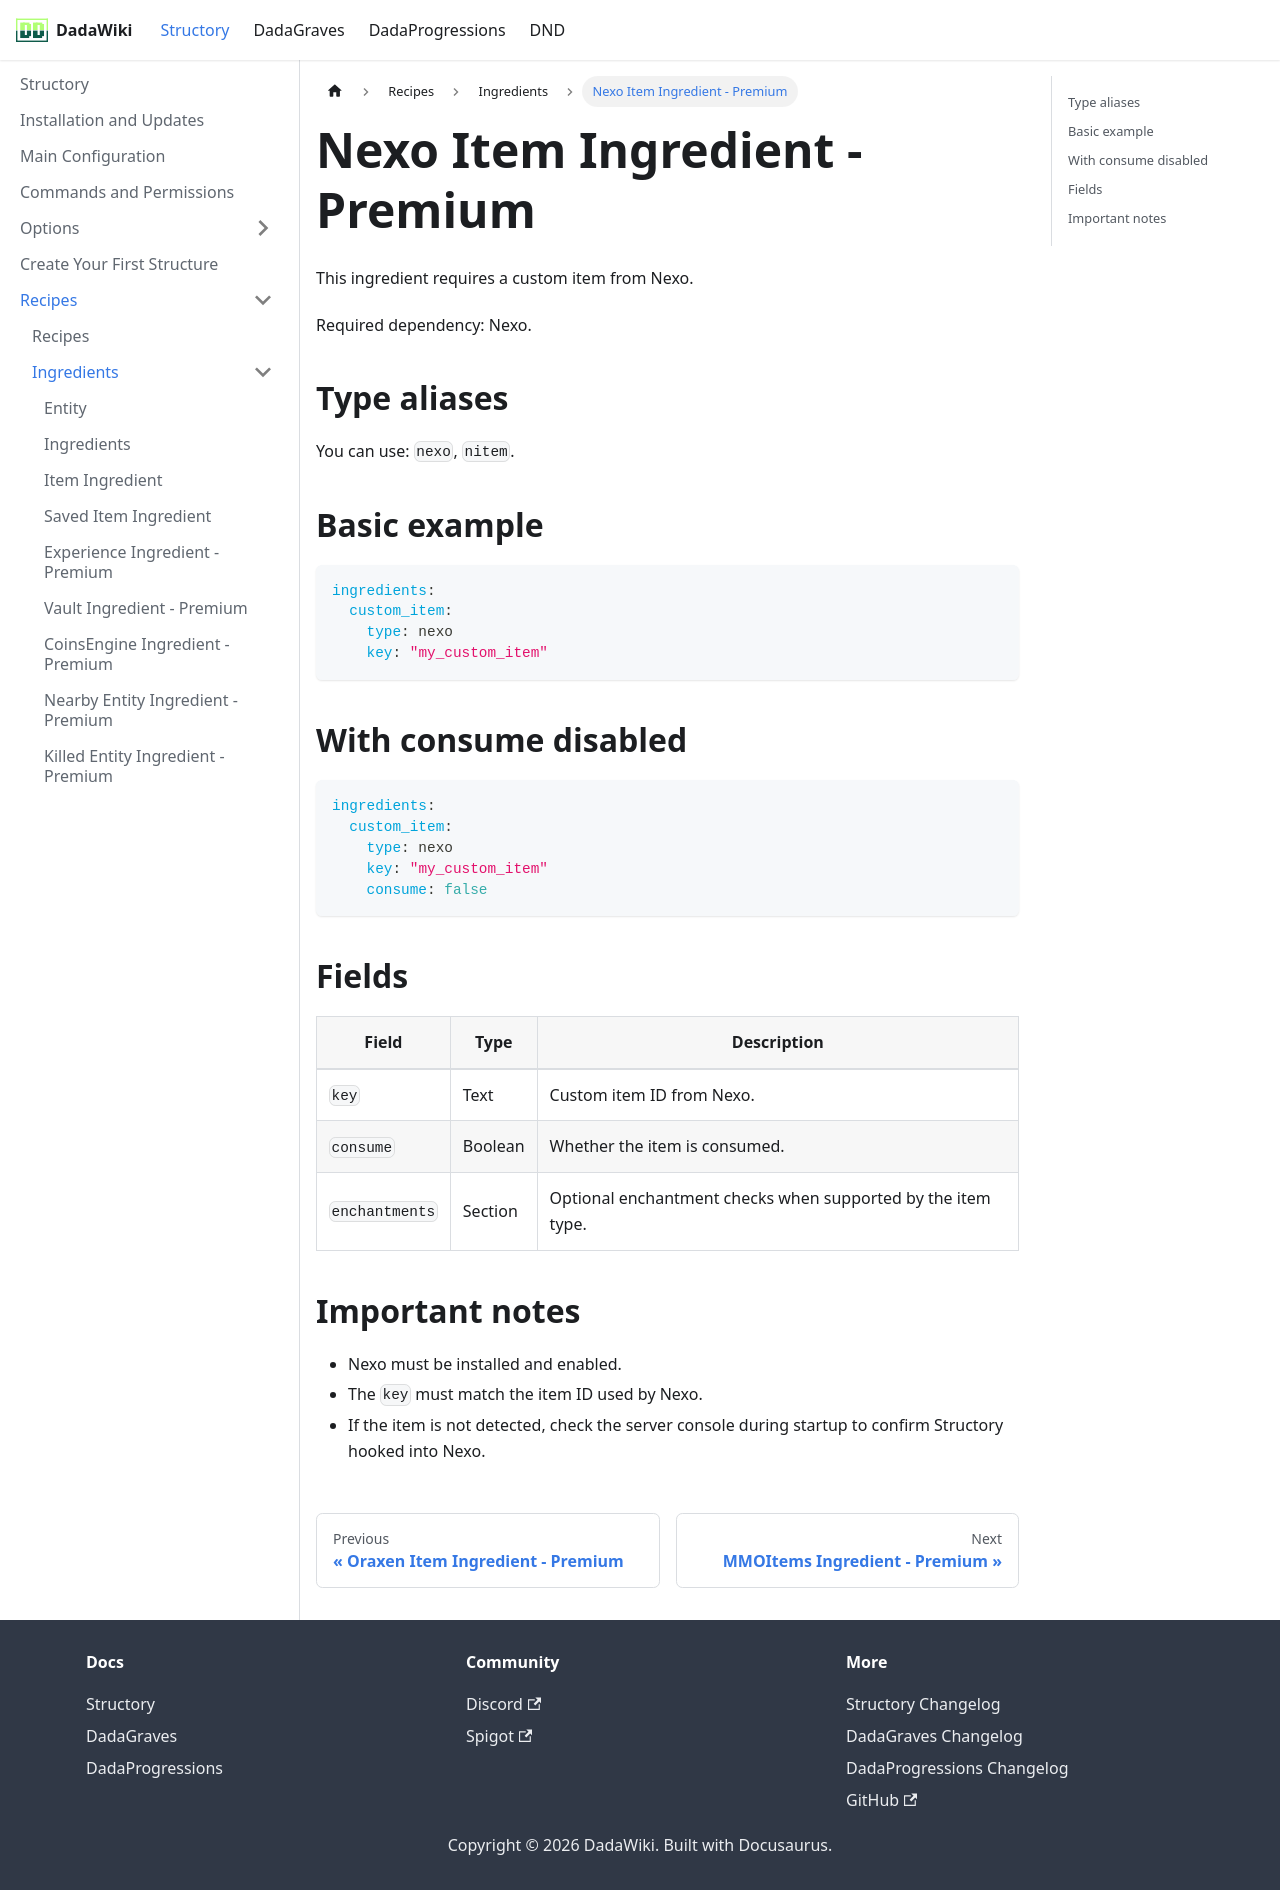

repository: andreadada/dadadocu · page: docs/structory/recipe/ingredients/nexoitemingredient/index.html · generator: docusaurus

---
sidebar_position: 13
title: Nexo Item Ingredient - Premium
---

# Nexo Item Ingredient - Premium

This ingredient requires a custom item from Nexo.

Required dependency: Nexo.

## Type aliases

You can use: `nexo`, `nitem`.

## Basic example

```yaml
ingredients:
  custom_item:
    type: nexo
    key: "my_custom_item"
```

## With consume disabled

```yaml
ingredients:
  custom_item:
    type: nexo
    key: "my_custom_item"
    consume: false
```

## Fields

| Field | Type | Description |
|---|---|---|
| `key` | Text | Custom item ID from Nexo. |
| `consume` | Boolean | Whether the item is consumed. |
| `enchantments` | Section | Optional enchantment checks when supported by the item type. |

## Important notes

- Nexo must be installed and enabled.
- The `key` must match the item ID used by Nexo.
- If the item is not detected, check the server console during startup to confirm Structory hooked into Nexo.
